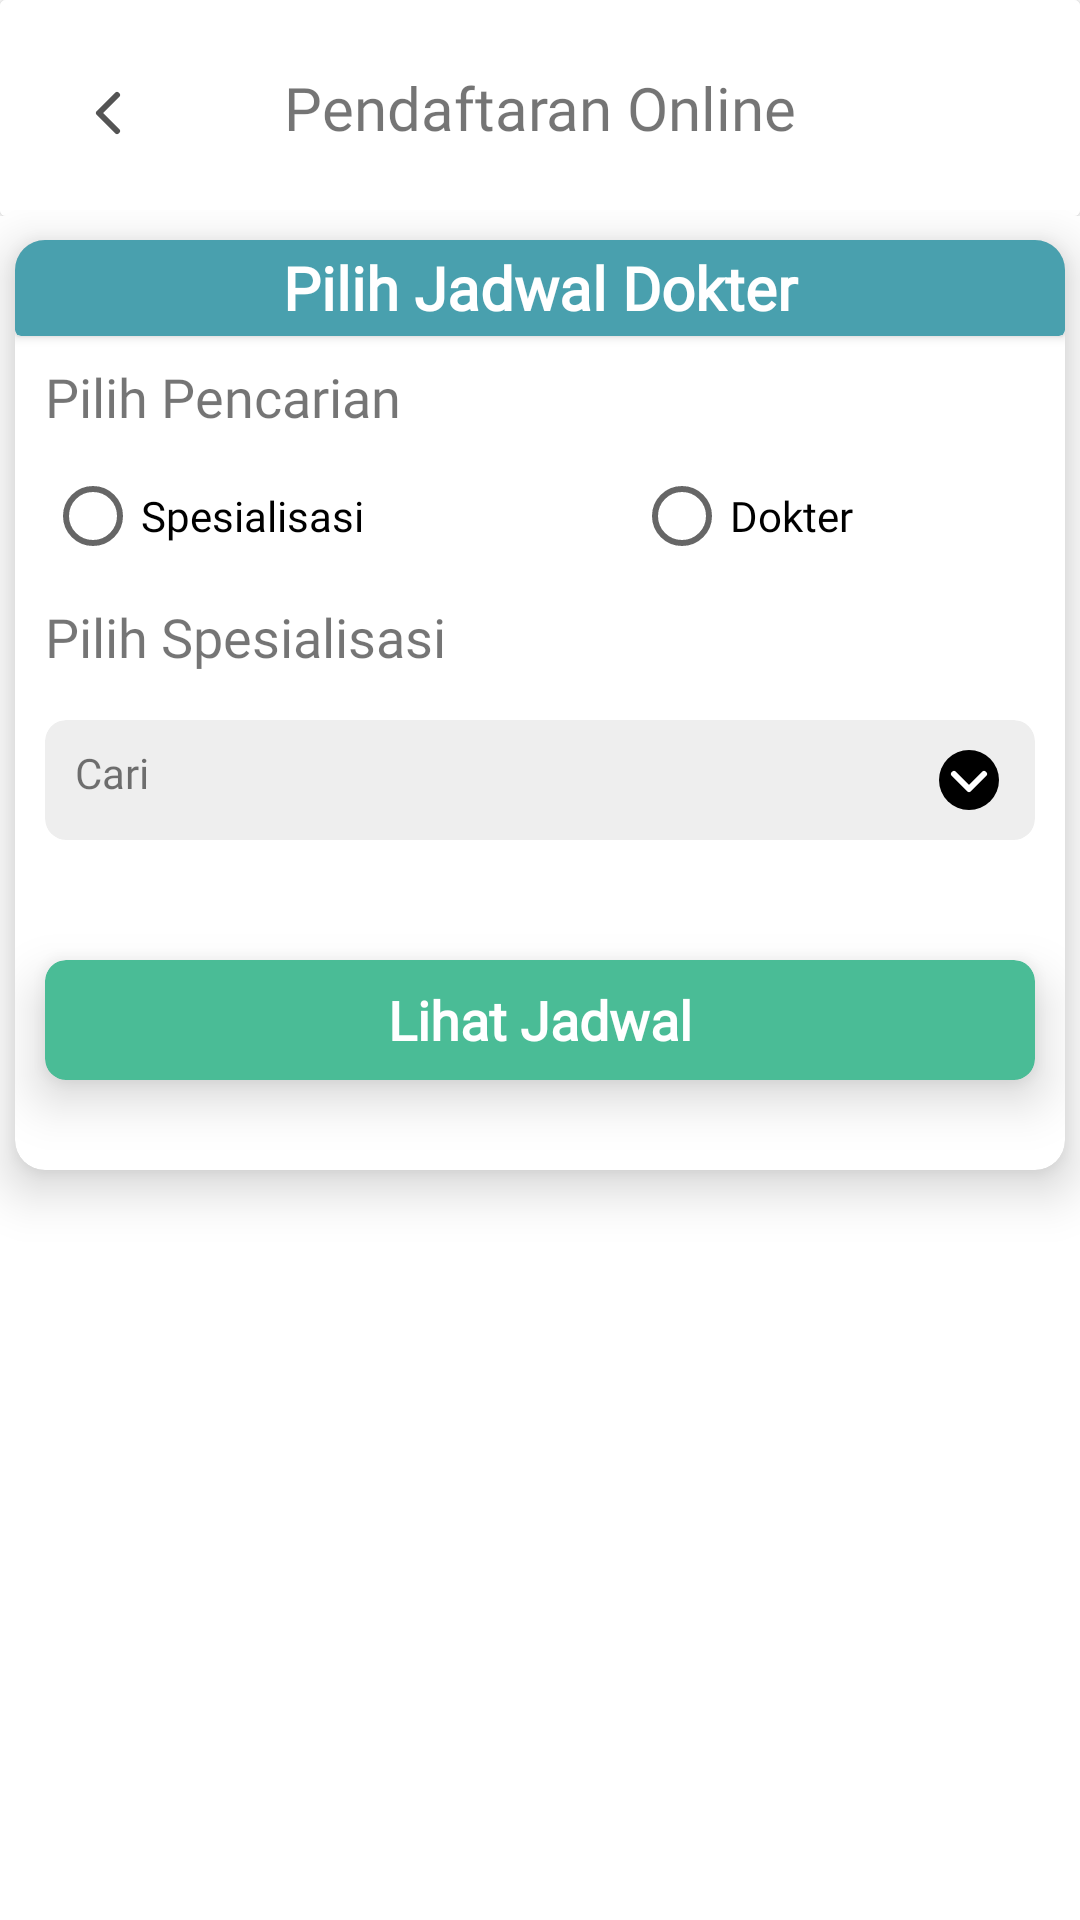

Android layout source for this screen:
<!-- AndroidManifest.xml: application theme Theme.Project_pa_pepen -->
<!-- res/layout/activity_main_jadwal_olnline.xml -->
<?xml version="1.0" encoding="utf-8"?>
<androidx.constraintlayout.widget.ConstraintLayout xmlns:android="http://schemas.android.com/apk/res/android"
    xmlns:app="http://schemas.android.com/apk/res-auto"
    xmlns:tools="http://schemas.android.com/tools"
    android:layout_width="match_parent"
    android:layout_height="match_parent"
    tools:context=".MainJadwalOlnline">


    <com.google.android.material.appbar.CollapsingToolbarLayout
        android:id="@+id/pg_toolbar"
        android:layout_width="match_parent"
        android:layout_height="72dp"
        android:background="@color/white"
        app:layout_constraintEnd_toEndOf="parent"
        app:layout_constraintStart_toStartOf="parent"
        app:layout_constraintTop_toTopOf="parent"
        tools:ignore="MissingConstraints">

        <androidx.cardview.widget.CardView
            android:layout_width="match_parent"
            android:layout_height="match_parent">

            <androidx.constraintlayout.widget.ConstraintLayout
                android:layout_width="match_parent"
                android:background="@color/white"
                android:layout_height="match_parent">

                <TextView
                    android:id="@+id/textView"
                    android:layout_width="match_parent"
                    android:layout_height="match_parent"
                    android:fontFamily="@font/bariol_bold"
                    android:gravity="center"
                    android:textSize="20dp"
                    android:text="Pendaftaran Online"
                    app:layout_constraintEnd_toEndOf="parent"
                    app:layout_constraintHorizontal_bias="0.0"
                    app:layout_constraintStart_toStartOf="parent"
                    app:layout_constraintTop_toTopOf="parent"/>

                <androidx.appcompat.widget.Toolbar
                    android:id="@+id/toolbar"
                    android:layout_width="40dp"
                    android:layout_height="35dp"
                    android:layout_marginStart="16dp"
                    android:layout_marginTop="20dp"
                    android:onClick="back"
                    app:navigationIcon="@drawable/icon_left"
                    app:layout_constraintStart_toStartOf="parent"
                    app:layout_constraintTop_toTopOf="parent"/>

            </androidx.constraintlayout.widget.ConstraintLayout>
        </androidx.cardview.widget.CardView>
    </com.google.android.material.appbar.CollapsingToolbarLayout>

    <androidx.core.widget.NestedScrollView
        android:layout_width="match_parent"
        android:layout_height="match_parent"
        android:layout_marginTop="70dp"
        app:layout_constraintTop_toBottomOf="@+id/pg_toolbar">

        <LinearLayout
            android:layout_width="match_parent"
            android:layout_height="match_parent"
            android:orientation="vertical">

            <androidx.cardview.widget.CardView
                android:layout_width="350dp"
                android:layout_gravity="center"
                android:layout_marginTop="10dp"
                app:cardElevation="10dp"
                app:cardCornerRadius="10dp"
                android:layout_height="310dp">

                <androidx.cardview.widget.CardView
                    android:layout_width="match_parent"
                    app:cardBackgroundColor="#49A0AE"
                    android:layout_height="32dp">

                    <TextView
                        android:layout_width="match_parent"
                        android:layout_height="match_parent"
                        android:gravity="center"
                        android:textColor="@color/white"
                        android:textStyle="bold"
                        android:textSize="20dp"
                        android:fontFamily="@font/bariol_bold"
                        android:text="Pilih Jadwal Dokter">

                    </TextView>

                </androidx.cardview.widget.CardView>

                <TextView
                    android:id="@+id/textView4"
                    android:layout_width="match_parent"
                    android:layout_height="wrap_content"
                    android:layout_marginStart="10dp"
                    android:layout_marginTop="40dp"
                    android:layout_marginEnd="10dp"
                    android:fontFamily="@font/bariol_bold"
                    android:text="Pilih Pencarian"
                    android:textSize="18dp"
                    app:layout_constraintEnd_toEndOf="parent"
                    app:layout_constraintStart_toStartOf="parent"
                    app:layout_constraintTop_toTopOf="parent"
                    tools:ignore="MissingConstraints" />

                <RadioGroup
                    android:id="@+id/radioGroup"
                    android:layout_width="match_parent"
                    android:layout_height="24dp"
                    android:layout_marginTop="80dp"
                    android:orientation="horizontal">

                    <RadioButton
                        android:id="@+id/radio_button_1"
                        android:layout_width="wrap_content"
                        android:layout_height="wrap_content"
                        android:layout_marginLeft="10dp"
                        android:layout_marginRight="90dp"
                        android:fontFamily="@font/bariol_bold"
                        android:text="Spesialisasi" />

                    <RadioButton
                        android:id="@+id/radio_button_2"
                        android:layout_width="wrap_content"
                        android:layout_height="match_parent"
                        android:fontFamily="@font/bariol_bold"
                        android:text="Dokter" />
                </RadioGroup>


                <TextView
                    android:id="@+id/textradio"
                    android:layout_width="match_parent"
                    android:layout_height="wrap_content"
                    android:layout_marginStart="10dp"
                    android:layout_marginTop="120dp"
                    android:layout_marginEnd="10dp"
                    android:fontFamily="@font/bariol_bold"
                    android:text="Pilih Spesialisasi"
                    android:textSize="18dp"
                    app:layout_constraintEnd_toEndOf="parent"
                    app:layout_constraintStart_toStartOf="parent"
                    app:layout_constraintTop_toTopOf="parent"
                    tools:ignore="MissingConstraints" />

                <androidx.cardview.widget.CardView
                    android:id="@+id/btn_spesial"
                    android:layout_width="match_parent"
                    android:layout_height="40dp"
                    android:layout_marginTop="160dp"
                    app:cardElevation="0dp"
                    app:cardCornerRadius="7dp"
                    app:cardBackgroundColor="#EEEEEE"
                    android:layout_marginLeft="10dp"
                    android:layout_marginRight="10dp">
                    <Spinner
                        android:id="@+id/sp_name_2"
                        android:layout_height="match_parent"
                        android:layout_width="match_parent"
                        android:entries="@array/siswa"
                        android:visibility="gone"
                        app:layout_constraintStart_toStartOf="parent"
                        app:layout_constraintTop_toTopOf="parent"/>
                    <TextView
                        android:layout_width="match_parent"
                        android:layout_height="wrap_content"
                        android:layout_gravity="center"
                        android:layout_marginLeft="10dp"
                        android:text="Cari"
                        android:layout_marginRight="10dp"
                        android:drawableRight="@drawable/icon_down"
                        android:fontFamily="@font/bariol_bold"/>
                    <Button
                        android:id="@+id/btn_submit"
                        android:layout_marginTop="10dp"
                        android:layout_width="150dp"
                        android:layout_height="50dp"
                        android:text="Submit"
                        android:visibility="gone"
                        android:background="#ccd1d1"
                        android:textAppearance="?android:textAppearanceButton"/>
                    <LinearLayout
                        android:layout_marginTop="10dp"
                        android:layout_width="match_parent"
                        android:layout_height="wrap_content"
                        android:visibility="gone"
                        android:orientation="horizontal">
                        <TextView
                            android:layout_width="wrap_content"
                            android:layout_height="wrap_content"
                            android:text="Siswa : "
                            android:textColor="#000"
                            android:textSize="16sp" />
                        <TextView
                            android:id="@+id/tv_siswa"
                            android:layout_width="match_parent"
                            android:layout_height="wrap_content"
                            android:textColor="#000"
                            android:layout_marginLeft="5dp"
                            />
                    </LinearLayout>

                </androidx.cardview.widget.CardView>

                <androidx.cardview.widget.CardView
                    android:layout_width="match_parent"
                    android:layout_height="40dp"
                    android:layout_marginTop="240dp"
                    app:cardElevation="10dp"
                    android:onClick="lihatdokter"
                    app:cardCornerRadius="7dp"
                    app:cardBackgroundColor="#4ABC96"
                    android:layout_marginLeft="10dp"
                    android:layout_marginRight="10dp">

                    <TextView
                        android:layout_width="match_parent"
                        android:layout_height="match_parent"
                        android:text="Lihat Jadwal"
                        android:fontFamily="@font/bariol_bold"
                        android:textColor="@color/white"
                        android:textStyle="bold"
                        android:gravity="center"
                        android:textSize="18dp">

                    </TextView>

                </androidx.cardview.widget.CardView>

            </androidx.cardview.widget.CardView>


            <View
                android:layout_width="match_parent"
                android:layout_height="150dp"
                android:layout_marginTop="20dp"/>

        </LinearLayout>
    </androidx.core.widget.NestedScrollView>
</androidx.constraintlayout.widget.ConstraintLayout>
<!-- resources referenced by this layout -->
<resources>
  <string-array name="siswa">
          <item>Dokter Gigi</item>
          <item>Psikolog</item>
          <item>Spesialis Anak</item>
          <item>Spesialis Bedah</item>
          <item>Spesialis Gizi</item>
          <item>Spesialis Bedah Syaraf</item>
          <item>Spesialis Bedah Plastik</item>
          <item>Dokter Umum</item>
      </string-array>
  <color name="white">#FFFFFFFF</color>
  <!-- drawable icon_down (drawable) -->
  <vector xmlns:android="http://schemas.android.com/apk/res/android"
      android:width="24dp"
      android:height="24dp"
      android:viewportWidth="24"
      android:viewportHeight="24">
    <path
        android:pathData="M12,12m-10,0a10,10 0,1 1,20 0a10,10 0,1 1,-20 0"
        android:fillColor="#000000"/>
    <path
        android:pathData="M17,10L12,15L7,10"
        android:strokeLineJoin="round"
        android:strokeWidth="2"
        android:fillColor="#00000000"
        android:strokeColor="#ffffff"
        android:strokeLineCap="round"/>
  </vector>
  <!-- drawable icon_left (drawable) -->
  <vector xmlns:android="http://schemas.android.com/apk/res/android"
      android:width="24dp"
      android:height="24dp"
      android:viewportWidth="24"
      android:viewportHeight="24">
    <path
        android:pathData="M15,18L9,12L15,6"
        android:strokeLineJoin="round"
        android:strokeWidth="2"
        android:fillColor="#00000000"
        android:strokeColor="#545454"
        android:strokeLineCap="round"/>
  </vector>
  <style name="Theme.Project_pa_pepen" parent="Theme.MaterialComponents.DayNight.NoActionBar">
          
          <item name="colorPrimary">@color/white</item>
          <item name="colorPrimaryVariant">@color/transparan</item>
          <item name="colorOnPrimary">@color/white</item>
          
          <item name="colorSecondary">@color/teal_200</item>
          <item name="colorSecondaryVariant">@color/teal_700</item>
          <item name="colorOnSecondary">@color/black</item>
          
          <item name="android:statusBarColor" tools:targetApi="l">?attr/colorPrimaryVariant</item>
          <item name="android:navigationBarColor" tools:targetApi="s">@android:color/transparent</item>
          <item name="android:windowTranslucentStatus">false</item>
          <item name="android:windowLightStatusBar">true</item>
          <item name="android:windowLightNavigationBar">true</item>
          
      </style>
  <color name="transparan">#0000</color>
  <color name="teal_200">#0EBE7F</color>
  <color name="teal_700">#FF018786</color>
  <color name="black">#FF000000</color>
</resources>
